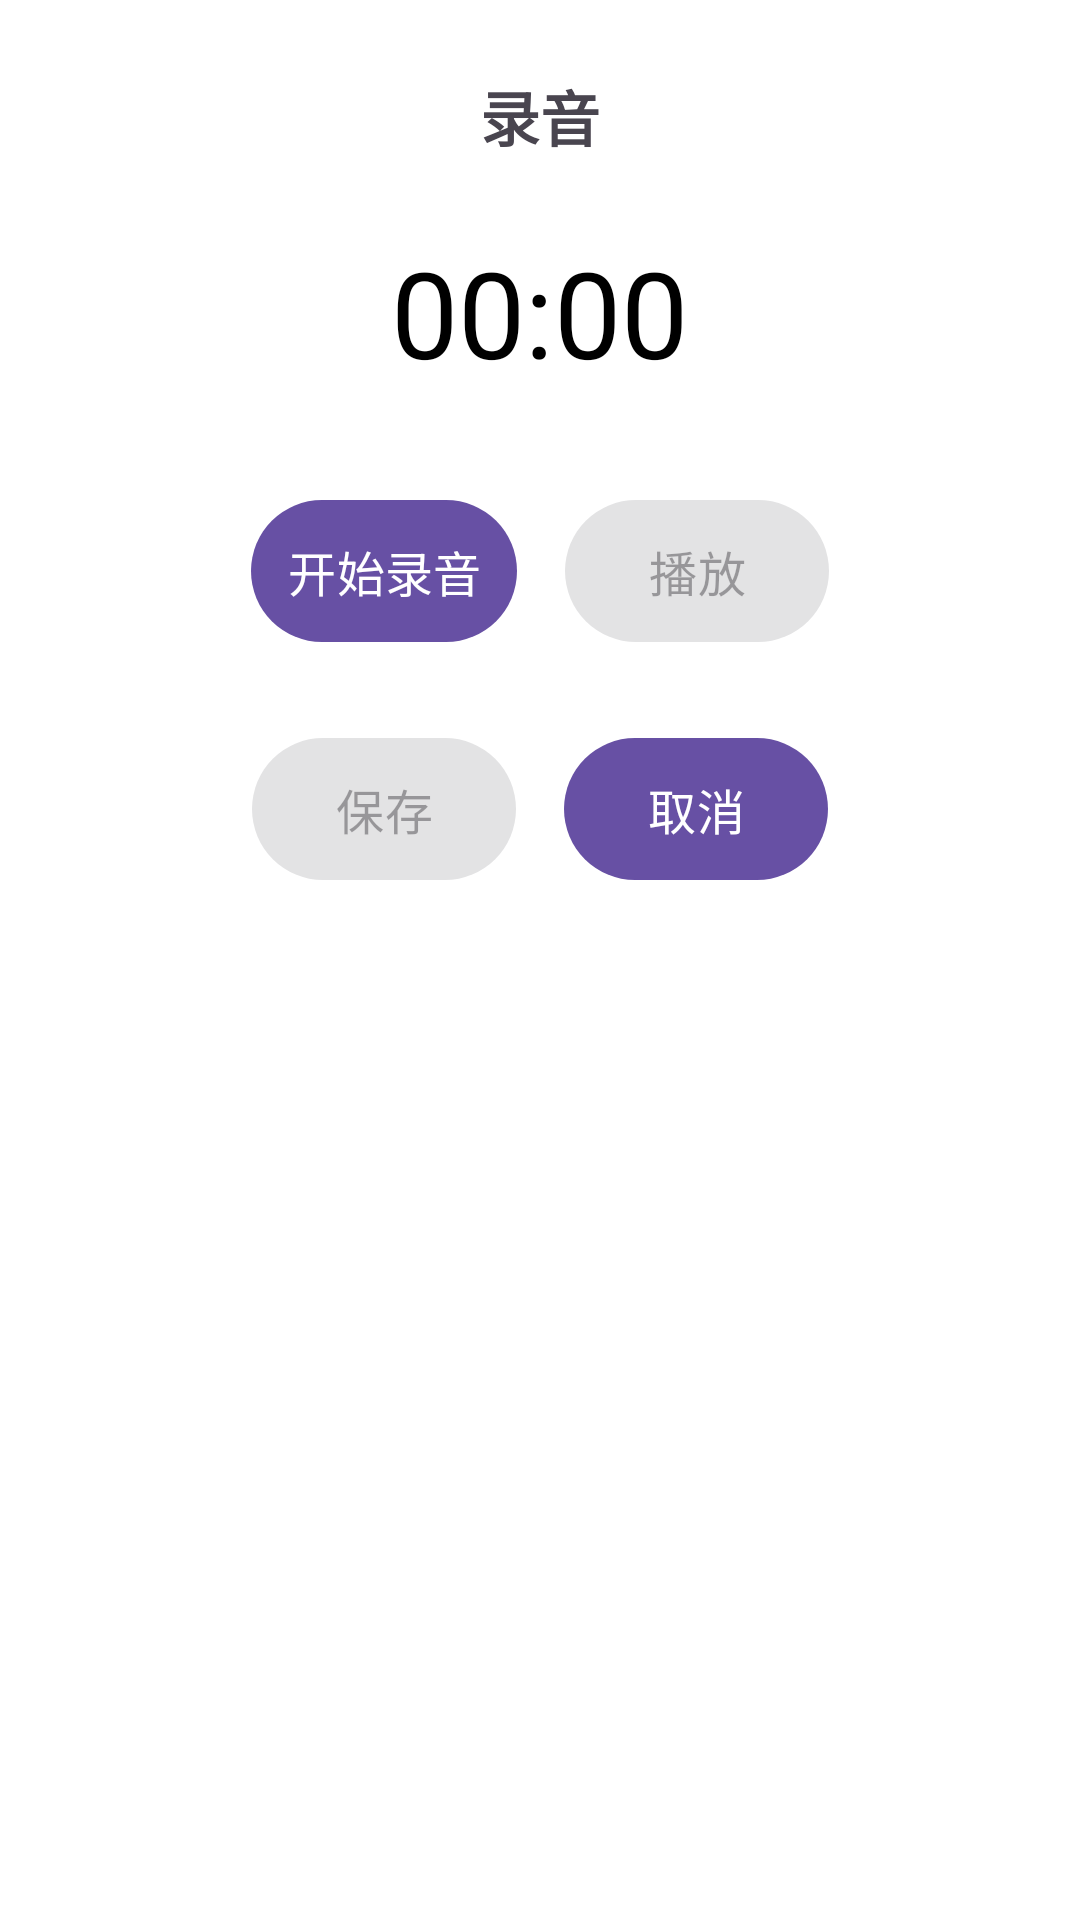

Here is an Android app screen rendered from its layout file. Give the layout XML and the strings, colors and styles it references.
<!-- AndroidManifest.xml: application theme Theme.3dshop -->
<!-- res/layout/dialog_voice_record.xml -->
<?xml version="1.0" encoding="utf-8"?>
<LinearLayout xmlns:android="http://schemas.android.com/apk/res/android"
    android:layout_width="match_parent"
    android:layout_height="wrap_content"
    android:orientation="vertical"
    android:padding="24dp"
    android:background="@android:color/white">

    <TextView
        android:layout_width="match_parent"
        android:layout_height="wrap_content"
        android:text="录音"
        android:textSize="20sp"
        android:textStyle="bold"
        android:gravity="center"
        android:layout_marginBottom="24dp"/>

    <TextView
        android:id="@+id/tvTimer"
        android:layout_width="wrap_content"
        android:layout_height="wrap_content"
        android:layout_gravity="center"
        android:text="00:00"
        android:textSize="40sp"
        android:textColor="@android:color/black"
        android:layout_marginBottom="32dp"/>

    <LinearLayout
        android:layout_width="match_parent"
        android:layout_height="wrap_content"
        android:orientation="horizontal"
        android:gravity="center"
        android:layout_marginBottom="24dp">

        <com.google.android.material.button.MaterialButton
            android:id="@+id/btnRecord"
            android:layout_width="wrap_content"
            android:layout_height="wrap_content"
            android:text="开始录音"
            android:textSize="16sp"
            android:padding="12dp"
            android:layout_marginEnd="16dp"/>

        <com.google.android.material.button.MaterialButton
            android:id="@+id/btnPlay"
            android:layout_width="wrap_content"
            android:layout_height="wrap_content"
            android:text="播放"
            android:textSize="16sp"
            android:padding="12dp"
            android:enabled="false"/>

    </LinearLayout>

    <LinearLayout
        android:layout_width="match_parent"
        android:layout_height="wrap_content"
        android:orientation="horizontal"
        android:gravity="center">

        <com.google.android.material.button.MaterialButton
            android:id="@+id/btnSave"
            android:layout_width="wrap_content"
            android:layout_height="wrap_content"
            android:text="保存"
            android:textSize="16sp"
            android:padding="12dp"
            android:layout_marginEnd="16dp"
            android:enabled="false"/>

        <com.google.android.material.button.MaterialButton
            android:id="@+id/btnCancel"
            android:layout_width="wrap_content"
            android:layout_height="wrap_content"
            android:text="取消"
            android:textSize="16sp"
            android:padding="12dp"/>

    </LinearLayout>

</LinearLayout>
<!-- resources referenced by this layout -->
<resources>
  <style name="Theme.3dshop" parent="Base.Theme.3dshop" />
  <style name="Base.Theme.3dshop" parent="Theme.Material3.DayNight.NoActionBar">
          
          
      </style>
</resources>
